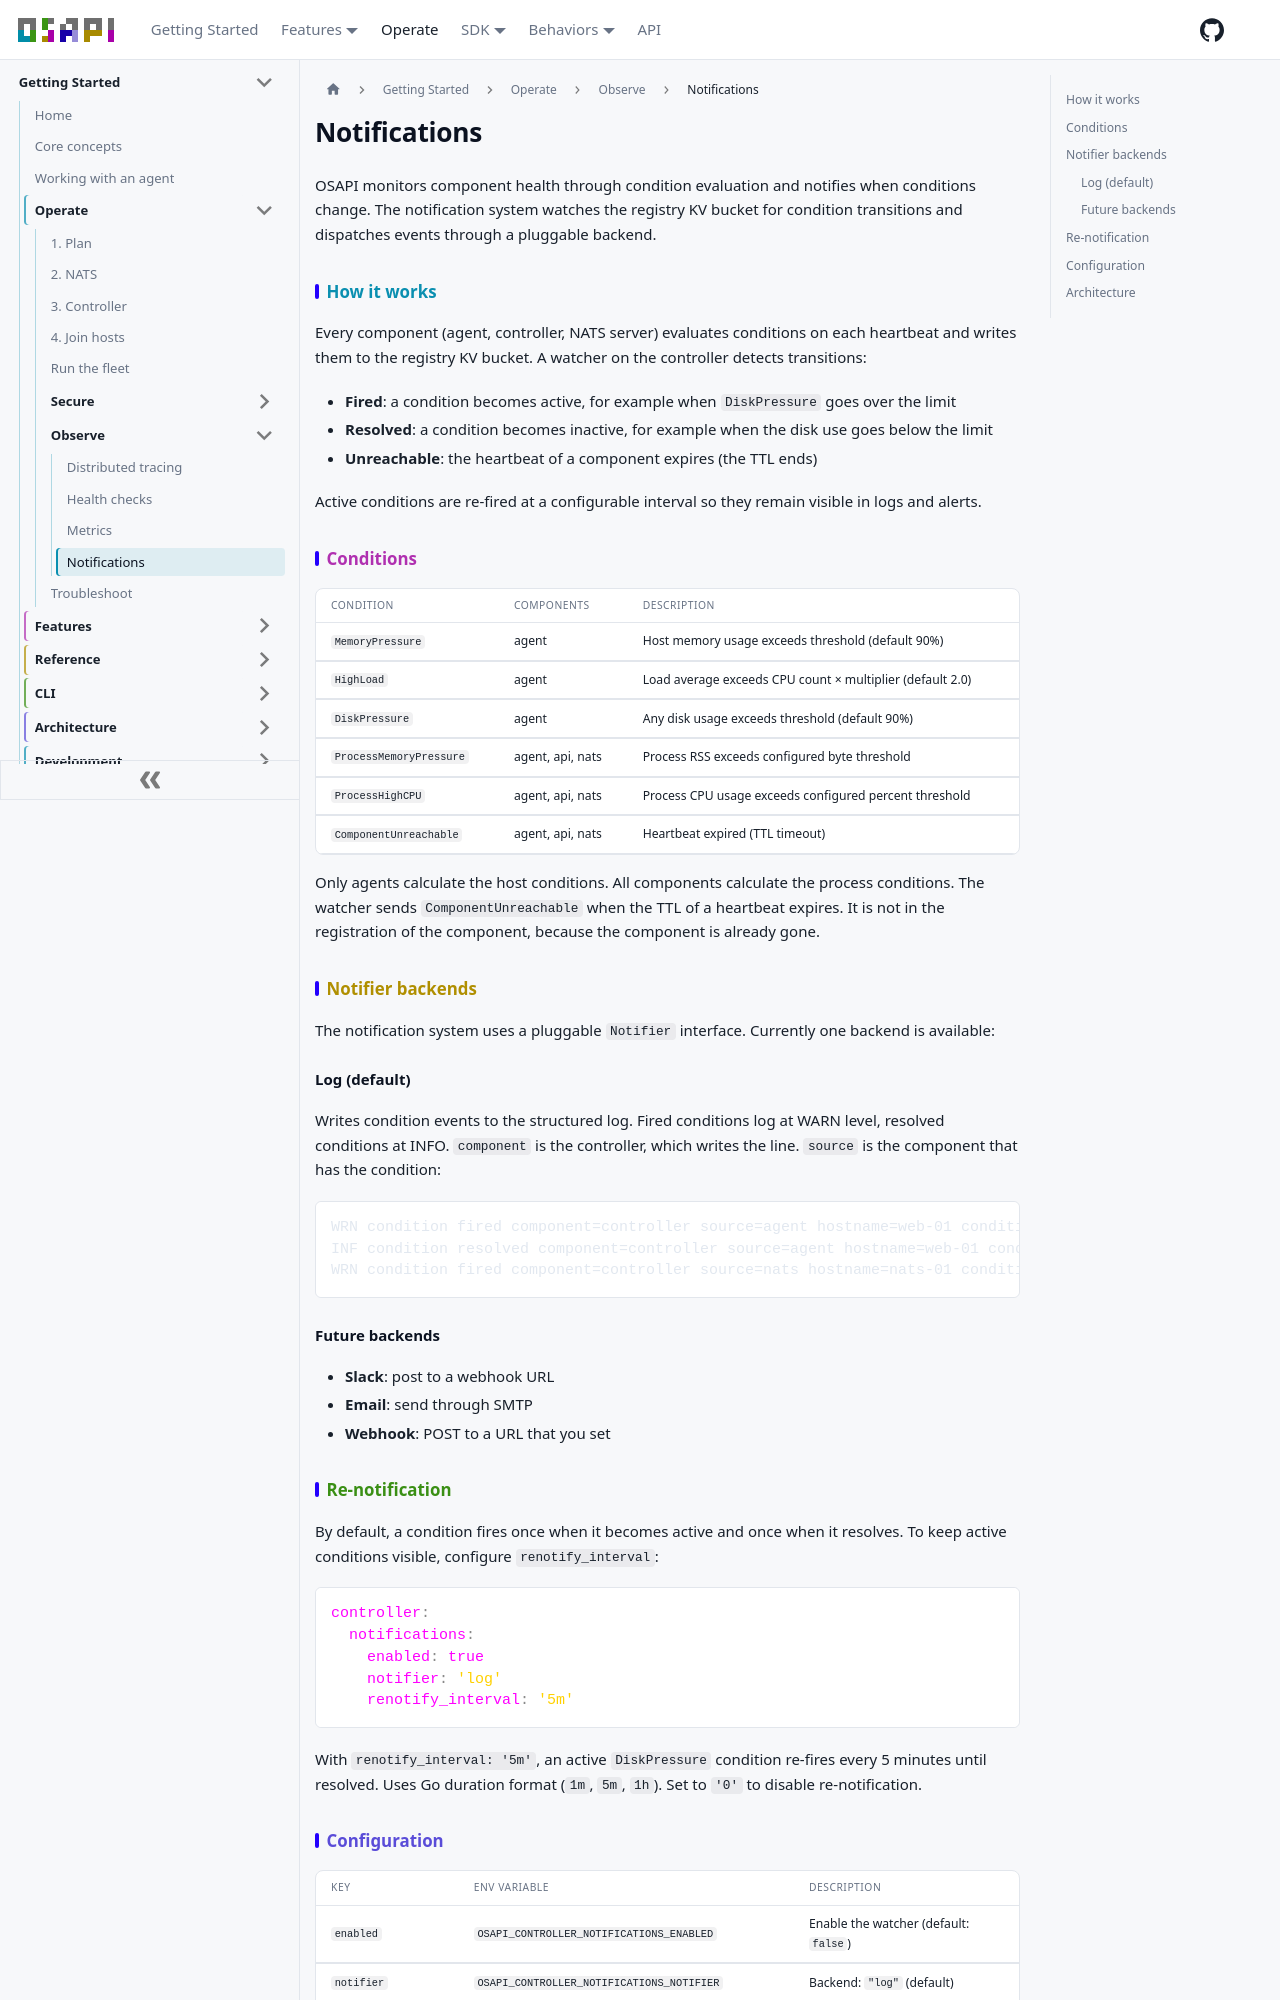

repository: osapi-io/osapi · page: sidebar/operate/observe/notifications.html · generator: docusaurus

# Notifications

OSAPI monitors component health through condition evaluation and notifies when
conditions change. The notification system watches the registry KV bucket for
condition transitions and dispatches events through a pluggable backend.

## How it works

Every component (agent, controller, NATS server) evaluates conditions on each
heartbeat and writes them to the registry KV bucket. A watcher on the controller
detects transitions:

- **Fired**: a condition becomes active, for example when `DiskPressure` goes
  over the limit
- **Resolved**: a condition becomes inactive, for example when the disk use goes
  below the limit
- **Unreachable**: the heartbeat of a component expires (the TTL ends)

Active conditions are re-fired at a configurable interval so they remain visible
in logs and alerts.

## Conditions

| Condition               | Components       | Description                                               |
| ----------------------- | ---------------- | --------------------------------------------------------- |
| `MemoryPressure`        | agent            | Host memory usage exceeds threshold (default 90%)         |
| `HighLoad`              | agent            | Load average exceeds CPU count × multiplier (default 2.0) |
| `DiskPressure`          | agent            | Any disk usage exceeds threshold (default 90%)            |
| `ProcessMemoryPressure` | agent, api, nats | Process RSS exceeds configured byte threshold             |
| `ProcessHighCPU`        | agent, api, nats | Process CPU usage exceeds configured percent threshold    |
| `ComponentUnreachable`  | agent, api, nats | Heartbeat expired (TTL timeout)                           |

Only agents calculate the host conditions. All components calculate the process
conditions. The watcher sends `ComponentUnreachable` when the TTL of a heartbeat
expires. It is not in the registration of the component, because the component
is already gone.

## Notifier backends

The notification system uses a pluggable `Notifier` interface. Currently one
backend is available:

### Log (default)

Writes condition events to the structured log. Fired conditions log at WARN
level, resolved conditions at INFO. `component` is the controller, which writes
the line. `source` is the component that has the condition:

```
WRN condition fired component=controller source=agent hostname=web-01 condition=DiskPressure active=true reason="/ 92% used"
INF condition resolved component=controller source=agent hostname=web-01 condition=DiskPressure active=false
WRN condition fired component=controller source=nats hostname=nats-01 condition=ComponentUnreachable active=true reason="heartbeat expired"
```

### Future backends

- **Slack**: post to a webhook URL
- **Email**: send through SMTP
- **Webhook**: POST to a URL that you set

## Re-notification

By default, a condition fires once when it becomes active and once when it
resolves. To keep active conditions visible, configure `renotify_interval`:

```yaml
controller:
  notifications:
    enabled: true
    notifier: 'log'
    renotify_interval: '5m'
```

With `renotify_interval: '5m'`, an active `DiskPressure` condition re-fires
every 5 minutes until resolved. Uses Go duration format (`1m`, `5m`, `1h`). Set
to `'0'` to disable re-notification.
